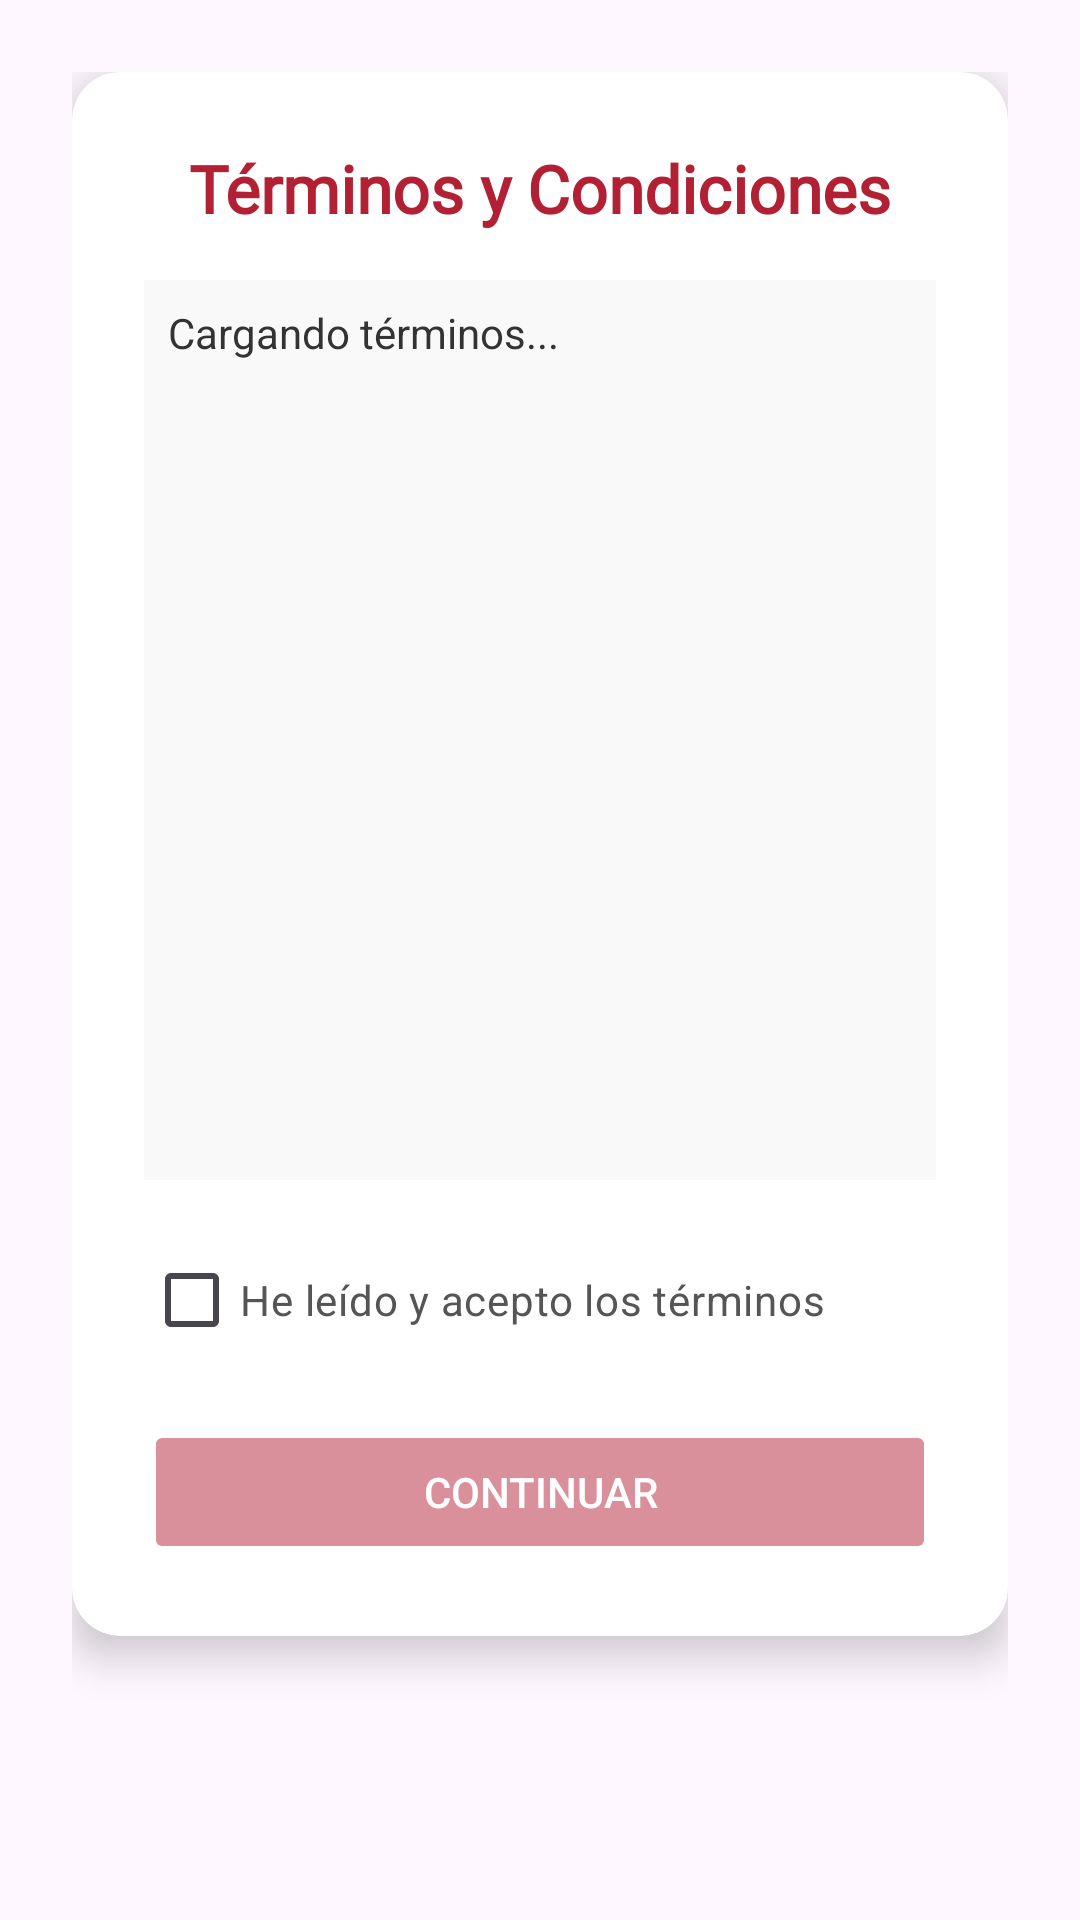

This screen was rendered from an Android layout file. Write that file and the resources it references.
<!-- AndroidManifest.xml: application theme Theme.WinerTraker -->
<!-- res/layout/activity_termconditions.xml -->
<?xml version="1.0" encoding="utf-8"?>
<LinearLayout xmlns:android="http://schemas.android.com/apk/res/android"
    android:layout_width="match_parent"
    android:layout_height="wrap_content"
    android:orientation="vertical"
    android:padding="24dp"
    android:background="@android:color/transparent">

    <androidx.cardview.widget.CardView
        android:layout_width="match_parent"
        android:layout_height="wrap_content"
        xmlns:app="http://schemas.android.com/apk/res-auto"
        app:cardCornerRadius="16dp"
        app:cardElevation="8dp"
        app:cardBackgroundColor="#FFFFFF">

        <LinearLayout
            android:layout_width="match_parent"
            android:layout_height="wrap_content"
            android:orientation="vertical"
            android:padding="24dp">

            <TextView
                android:layout_width="wrap_content"
                android:layout_height="wrap_content"
                android:text="Términos y Condiciones"
                android:textSize="22sp"
                android:textStyle="bold"
                android:textColor="#B22034"
                android:fontFamily="@font/dancing_script"
                android:layout_gravity="center_horizontal"
                android:layout_marginBottom="16dp"/>

            <ScrollView
                android:layout_width="match_parent"
                android:layout_height="300dp"
                android:background="#F9F9F9"
                android:padding="8dp"
                android:fadeScrollbars="false"
                android:scrollbars="vertical">

                <TextView
                    android:id="@+id/tvTermsText"
                    android:layout_width="match_parent"
                    android:layout_height="wrap_content"
                    android:textSize="14sp"
                    android:textColor="#333333"
                    android:lineSpacingExtra="4dp"
                    android:text="Cargando términos..." />
            </ScrollView>

            <CheckBox
                android:id="@+id/checkAccept"
                android:layout_width="wrap_content"
                android:layout_height="wrap_content"
                android:layout_marginTop="16dp"
                android:text="He leído y acepto los términos"
                android:textColor="#555555"
                android:buttonTint="#B22034"/>

            <Button
                android:id="@+id/btnAcceptTerms"
                android:layout_width="match_parent"
                android:layout_height="wrap_content"
                android:text="Continuar"
                android:backgroundTint="#B22034"
                android:textColor="#FFFFFF"
                android:layout_marginTop="16dp"
                android:enabled="false"
                android:alpha="0.5"/>

        </LinearLayout>
    </androidx.cardview.widget.CardView>
</LinearLayout>
<!-- resources referenced by this layout -->
<resources>
  <style name="Theme.WinerTraker" parent="Base.Theme.WinerTraker" />
  <style name="Base.Theme.WinerTraker" parent="Theme.Material3.DayNight.NoActionBar">
          
          
  
          
          <item name="android:statusBarColor">@color/white</item>
          
          <item name="android:windowLightStatusBar">true</item>
          <item name="colorControlActivated">#B22034</item>
          <item name="colorSecondary">#B22034</item>
  
      </style>
  <color name="white">#FFFFFFFF</color>
</resources>
